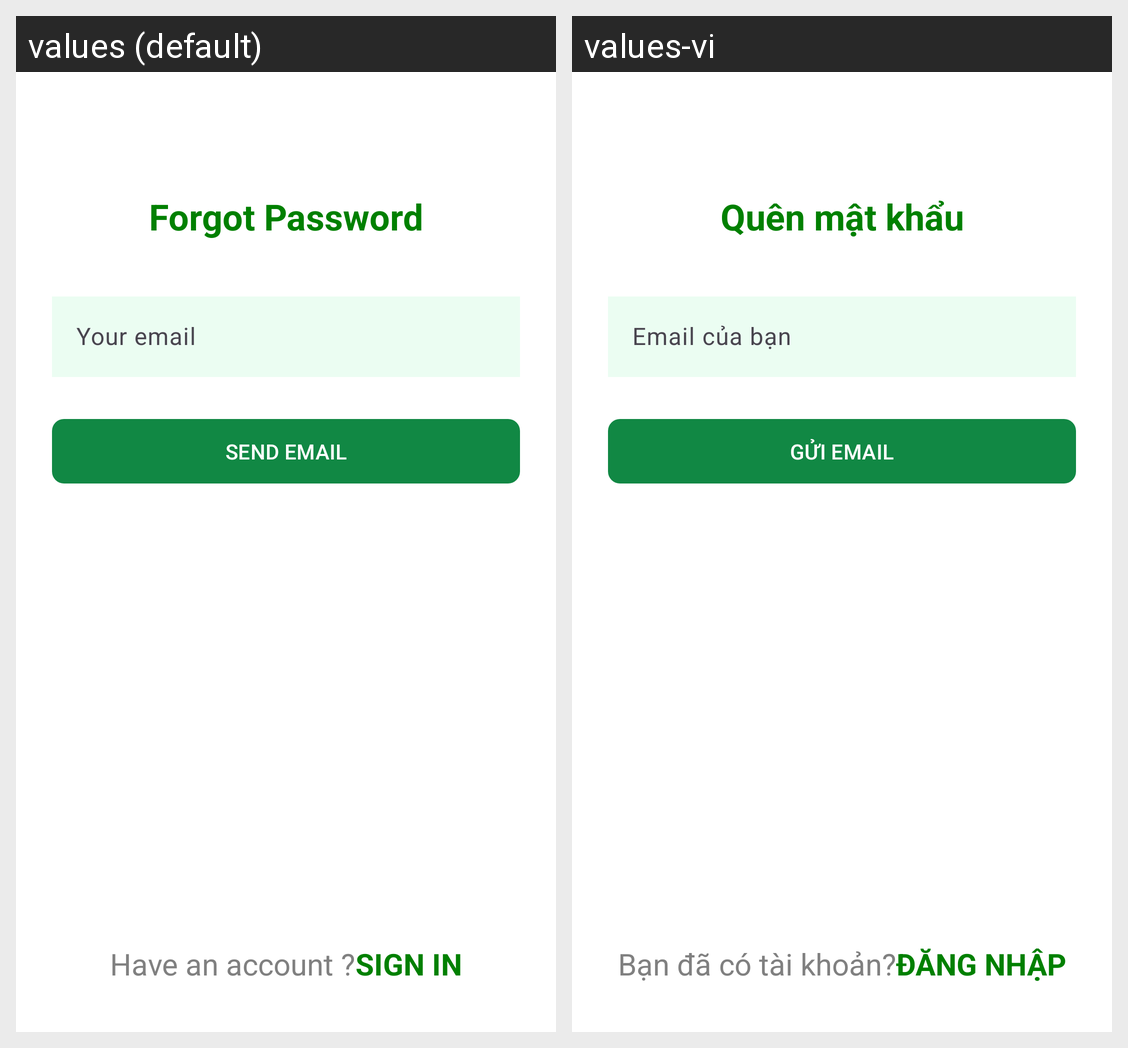

For this localized Android screen grid, give each drawn string resource with its value in every locale shown.
Android screen res/layout/activity_forgot_password.xml rendered under 2 locales, left to right: values (default), values-vi. Device: Nexus 5 (rendered at 1080×1920; each locale shown at half size, 540×960, under a caption strip naming it); theme Theme.Authentication_UIUX.
Strings drawn on this screen, with the default value and each locale's value (text and hints the layout hard-codes, and strings that could not be matched under every locale, appear in the picture but are not listed):

Forgot_Password
  values: Forgot Password
  values-vi: Quên mật khẩu

Your_email
  values: Your email
  values-vi: Email của bạn

SEND_EMAIL
  values: SEND EMAIL
  values-vi: GỬI EMAIL

Have_an_account
  values: Have an account ?
  values-vi: Bạn đã có tài khoản?

SIGN_IN
  values: SIGN IN
  values-vi: ĐĂNG NHẬP
